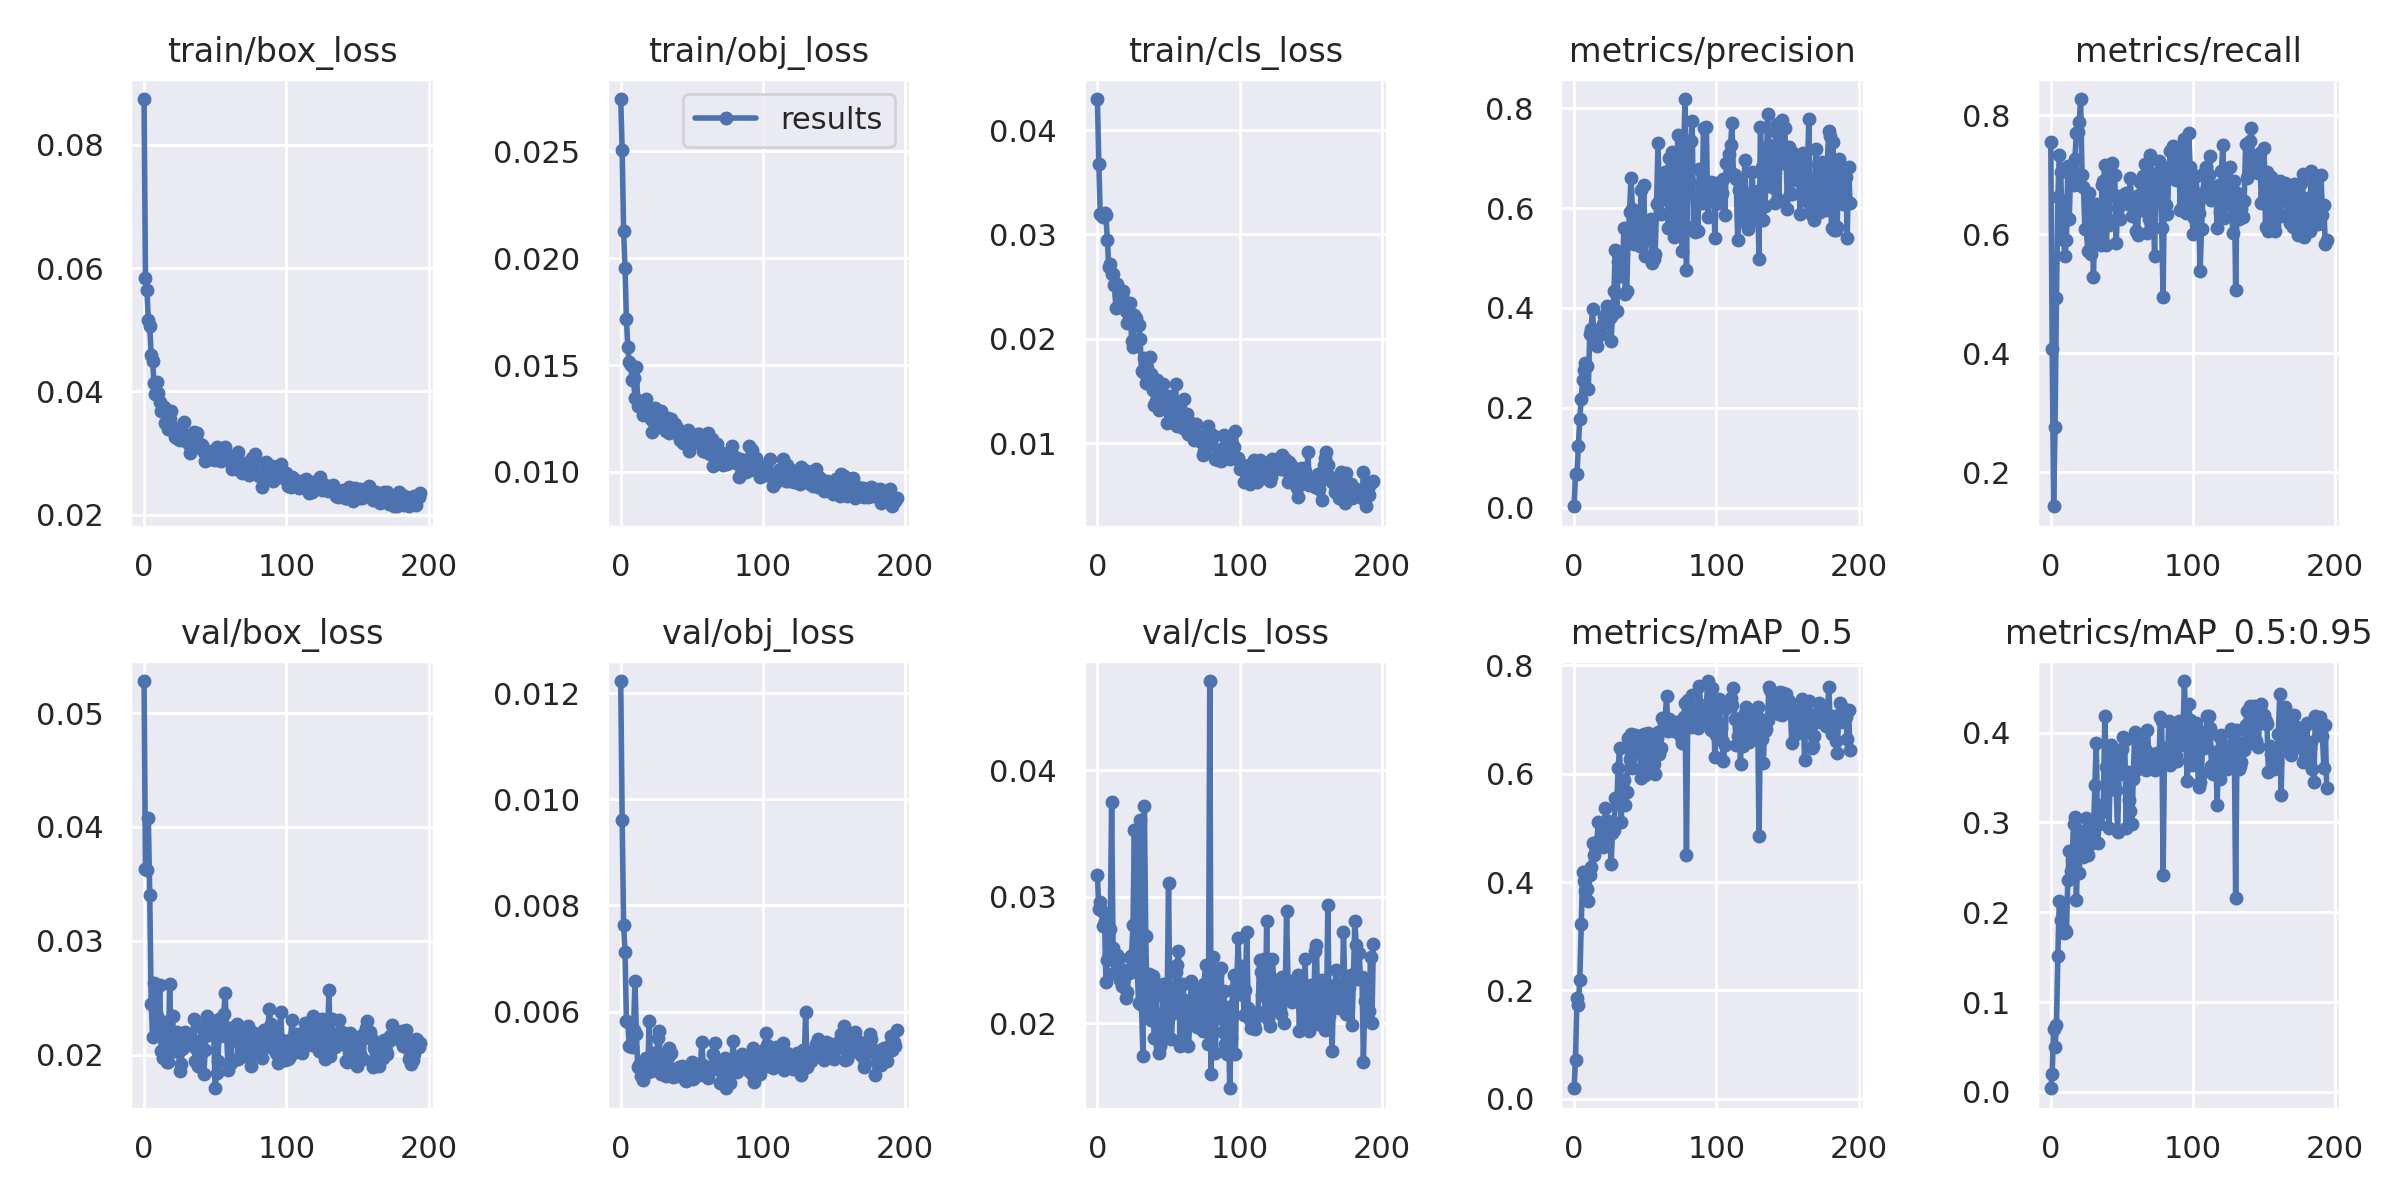

Data behind this chart, as committed beside it:
epoch, train/box_loss, train/obj_loss, train/cls_loss, metrics/precision, metrics/recall, metrics/mAP_0.5, metrics/mAP_0.5:0.95, val/box_loss, val/obj_loss, val/cls_loss, x/lr0, x/lr1, x/lr2
0, 0.0874, 0.02745, 0.04297, 0.002943, 0.7551, 0.01905, 0.004007, 0.05281, 0.01223, 0.03175, 0.0705, 0.003278, 0.003278
1, 0.05841, 0.02508, 0.03671, 0.06814, 0.4075, 0.07186, 0.01972, 0.03631, 0.009615, 0.02901, 0.04049, 0.006605, 0.006605
2, 0.0565, 0.02128, 0.03196, 0.06721, 0.1429, 0.1862, 0.0703, 0.03621, 0.007627, 0.02958, 0.01048, 0.009925, 0.009925
3, 0.05164, 0.01954, 0.03172, 0.1227, 0.2762, 0.1729, 0.05035, 0.04075, 0.007129, 0.02891, 0.00997, 0.00997, 0.00997
4, 0.05056, 0.01715, 0.03164, 0.1781, 0.4928, 0.2182, 0.07392, 0.03405, 0.005812, 0.02768, 0.00997, 0.00997, 0.00997
5, 0.04595, 0.01583, 0.03201, 0.2181, 0.6621, 0.3219, 0.1517, 0.02448, 0.0058, 0.02809, 0.00996, 0.00996, 0.00996
6, 0.04488, 0.01513, 0.03182, 0.2564, 0.7337, 0.4178, 0.2126, 0.02155, 0.005353, 0.0233, 0.00995, 0.00995, 0.00995
7, 0.04141, 0.01501, 0.02947, 0.2762, 0.7054, 0.4023, 0.1916, 0.02632, 0.005372, 0.02502, 0.009941, 0.009941, 0.009941
8, 0.03954, 0.01429, 0.02687, 0.2906, 0.6155, 0.3836, 0.2097, 0.02176, 0.005338, 0.02545, 0.009931, 0.009931, 0.009931
9, 0.04153, 0.01438, 0.02715, 0.2832, 0.5912, 0.3863, 0.1763, 0.02343, 0.005643, 0.02749, 0.009921, 0.009921, 0.009921
10, 0.03972, 0.01346, 0.02621, 0.2379, 0.563, 0.3653, 0.1799, 0.02197, 0.006582, 0.03751, 0.009911, 0.009911, 0.009911
11, 0.03835, 0.01492, 0.02617, 0.3486, 0.5909, 0.4124, 0.1774, 0.02613, 0.005574, 0.02599, 0.009901, 0.009901, 0.009901
12, 0.03684, 0.01309, 0.02514, 0.3584, 0.7153, 0.4285, 0.2364, 0.02037, 0.004959, 0.02398, 0.009891, 0.009891, 0.009891
13, 0.03684, 0.01322, 0.02296, 0.3977, 0.6256, 0.4714, 0.2677, 0.0197, 0.004998, 0.02484, 0.009881, 0.009881, 0.009881
14, 0.03745, 0.01325, 0.02523, 0.3307, 0.7127, 0.45, 0.2457, 0.02254, 0.004784, 0.02542, 0.009871, 0.009871, 0.009871
15, 0.03491, 0.01316, 0.02424, 0.3567, 0.7094, 0.4657, 0.2585, 0.02287, 0.004855, 0.0252, 0.009861, 0.009861, 0.009861
16, 0.03654, 0.01266, 0.02374, 0.3235, 0.6835, 0.473, 0.2977, 0.01938, 0.004713, 0.02341, 0.009851, 0.009851, 0.009851
17, 0.03395, 0.01272, 0.02419, 0.3438, 0.727, 0.5101, 0.3056, 0.01941, 0.004877, 0.02298, 0.009842, 0.009842, 0.009842
18, 0.03559, 0.0134, 0.02462, 0.3564, 0.7709, 0.4671, 0.2134, 0.02621, 0.005132, 0.02331, 0.009832, 0.009832, 0.009832
19, 0.03683, 0.01273, 0.02352, 0.347, 0.7723, 0.4749, 0.2635, 0.02091, 0.004861, 0.02419, 0.009822, 0.009822, 0.009822
20, 0.03424, 0.01301, 0.02262, 0.3674, 0.7888, 0.4655, 0.2433, 0.02338, 0.005827, 0.02201, 0.009812, 0.009812, 0.009812
21, 0.03346, 0.0125, 0.02154, 0.3844, 0.8274, 0.4984, 0.2906, 0.02121, 0.004886, 0.02249, 0.009802, 0.009802, 0.009802
22, 0.03261, 0.01189, 0.02222, 0.3848, 0.7004, 0.5369, 0.2763, 0.02034, 0.005063, 0.02402, 0.009792, 0.009792, 0.009792
23, 0.03329, 0.01236, 0.02344, 0.4039, 0.6794, 0.5071, 0.2618, 0.02198, 0.005223, 0.02525, 0.009782, 0.009782, 0.009782
24, 0.03219, 0.01298, 0.01983, 0.3978, 0.6087, 0.5131, 0.2853, 0.02176, 0.004992, 0.02539, 0.009772, 0.009772, 0.009772
25, 0.03218, 0.01278, 0.01919, 0.3794, 0.6086, 0.5018, 0.3047, 0.01858, 0.004902, 0.02776, 0.009762, 0.009762, 0.009762
26, 0.03364, 0.01218, 0.02225, 0.3339, 0.5724, 0.4325, 0.2639, 0.01916, 0.005509, 0.03527, 0.009753, 0.009753, 0.009753
27, 0.03349, 0.01232, 0.02203, 0.3861, 0.6692, 0.4899, 0.2748, 0.02051, 0.00564, 0.02479, 0.009743, 0.009743, 0.009743
28, 0.03508, 0.01284, 0.02136, 0.4335, 0.5672, 0.4954, 0.2836, 0.02134, 0.00482, 0.02409, 0.009733, 0.009733, 0.009733
29, 0.03223, 0.01216, 0.02134, 0.5152, 0.637, 0.5548, 0.2967, 0.02204, 0.004877, 0.02162, 0.009723, 0.009723, 0.009723
30, 0.0318, 0.01207, 0.01997, 0.3944, 0.5279, 0.5438, 0.2866, 0.02119, 0.005205, 0.03608, 0.009713, 0.009713, 0.009713
31, 0.03154, 0.01206, 0.01692, 0.4923, 0.6207, 0.6113, 0.3413, 0.02089, 0.00483, 0.02147, 0.009703, 0.009703, 0.009703
32, 0.03007, 0.01192, 0.01684, 0.5119, 0.6506, 0.6482, 0.3888, 0.02084, 0.004791, 0.01747, 0.009693, 0.009693, 0.009693
33, 0.0308, 0.01254, 0.01812, 0.464, 0.6105, 0.5104, 0.2773, 0.02147, 0.005147, 0.03722, 0.009683, 0.009683, 0.009683
34, 0.03073, 0.01184, 0.0158, 0.4662, 0.6206, 0.5581, 0.2986, 0.02104, 0.00531, 0.02693, 0.009673, 0.009673, 0.009673
35, 0.03338, 0.01248, 0.0172, 0.5602, 0.5821, 0.5876, 0.3109, 0.02313, 0.005215, 0.02112, 0.009663, 0.009663, 0.009663
36, 0.03168, 0.01211, 0.01609, 0.4274, 0.6835, 0.5428, 0.3188, 0.01945, 0.004802, 0.0239, 0.009654, 0.009654, 0.009654
37, 0.0332, 0.01192, 0.01827, 0.4332, 0.6892, 0.5672, 0.3196, 0.02046, 0.004759, 0.02239, 0.009644, 0.009644, 0.009644
38, 0.03103, 0.01223, 0.0166, 0.5435, 0.7157, 0.6654, 0.4186, 0.01899, 0.004864, 0.02031, 0.009634, 0.009634, 0.009634
39, 0.03151, 0.01194, 0.0151, 0.5925, 0.5826, 0.628, 0.3614, 0.01999, 0.004793, 0.02373, 0.009624, 0.009624, 0.009624
40, 0.03137, 0.01203, 0.01365, 0.6603, 0.6251, 0.6741, 0.3484, 0.02247, 0.004915, 0.01885, 0.009614, 0.009614, 0.009614
41, 0.03137, 0.01169, 0.01404, 0.5989, 0.6151, 0.6107, 0.2937, 0.02243, 0.004946, 0.02272, 0.009604, 0.009604, 0.009604
42, 0.03021, 0.01152, 0.01605, 0.5276, 0.7167, 0.642, 0.3859, 0.01829, 0.004901, 0.01989, 0.009594, 0.009594, 0.009594
43, 0.02868, 0.01158, 0.01316, 0.5561, 0.7207, 0.6711, 0.3784, 0.02038, 0.004966, 0.01765, 0.009584, 0.009584, 0.009584
44, 0.02969, 0.01137, 0.01507, 0.5313, 0.668, 0.6701, 0.3573, 0.02342, 0.004791, 0.0182, 0.009574, 0.009574, 0.009574
45, 0.03036, 0.01139, 0.01378, 0.5796, 0.6994, 0.663, 0.3587, 0.02173, 0.004709, 0.01884, 0.009564, 0.009564, 0.009564
46, 0.02919, 0.0113, 0.01565, 0.5245, 0.5857, 0.6458, 0.3357, 0.02314, 0.004692, 0.02314, 0.009555, 0.009555, 0.009555
47, 0.0291, 0.01195, 0.01352, 0.6365, 0.6436, 0.5928, 0.2897, 0.02214, 0.004914, 0.0221, 0.009545, 0.009545, 0.009545
48, 0.0291, 0.011, 0.01376, 0.5743, 0.6583, 0.6577, 0.3539, 0.02254, 0.004836, 0.01881, 0.009535, 0.009535, 0.009535
49, 0.02973, 0.01135, 0.01196, 0.6464, 0.6262, 0.6743, 0.3675, 0.02173, 0.004799, 0.02129, 0.009525, 0.009525, 0.009525
50, 0.0289, 0.0114, 0.01388, 0.5031, 0.6539, 0.5981, 0.3817, 0.01706, 0.005049, 0.03114, 0.009515, 0.009515, 0.009515
51, 0.03102, 0.01133, 0.01455, 0.5373, 0.6658, 0.6622, 0.3946, 0.01842, 0.004724, 0.02066, 0.009505, 0.009505, 0.009505
52, 0.02962, 0.01147, 0.01235, 0.5714, 0.666, 0.6757, 0.3913, 0.01944, 0.004791, 0.01879, 0.009495, 0.009495, 0.009495
53, 0.02889, 0.01154, 0.01197, 0.554, 0.6696, 0.6281, 0.2933, 0.02315, 0.005007, 0.02086, 0.009485, 0.009485, 0.009485
54, 0.02877, 0.01179, 0.01268, 0.5775, 0.6504, 0.6634, 0.3558, 0.02163, 0.005001, 0.0213, 0.009475, 0.009475, 0.009475
55, 0.03033, 0.01179, 0.01564, 0.4896, 0.6629, 0.6126, 0.3246, 0.02225, 0.004803, 0.02407, 0.009465, 0.009465, 0.009465
56, 0.0301, 0.01139, 0.01168, 0.4985, 0.6944, 0.6187, 0.3123, 0.02355, 0.00495, 0.02464, 0.009456, 0.009456, 0.009456
57, 0.0309, 0.01162, 0.01394, 0.5073, 0.6305, 0.5986, 0.2977, 0.02546, 0.005432, 0.02573, 0.009446, 0.009446, 0.009446
58, 0.02936, 0.011, 0.01253, 0.6086, 0.663, 0.6667, 0.3478, 0.02196, 0.004994, 0.01823, 0.009436, 0.009436, 0.009436
59, 0.02907, 0.01145, 0.01272, 0.7296, 0.6363, 0.6769, 0.4003, 0.0187, 0.004918, 0.01833, 0.009426, 0.009426, 0.009426
... 135 more rows
